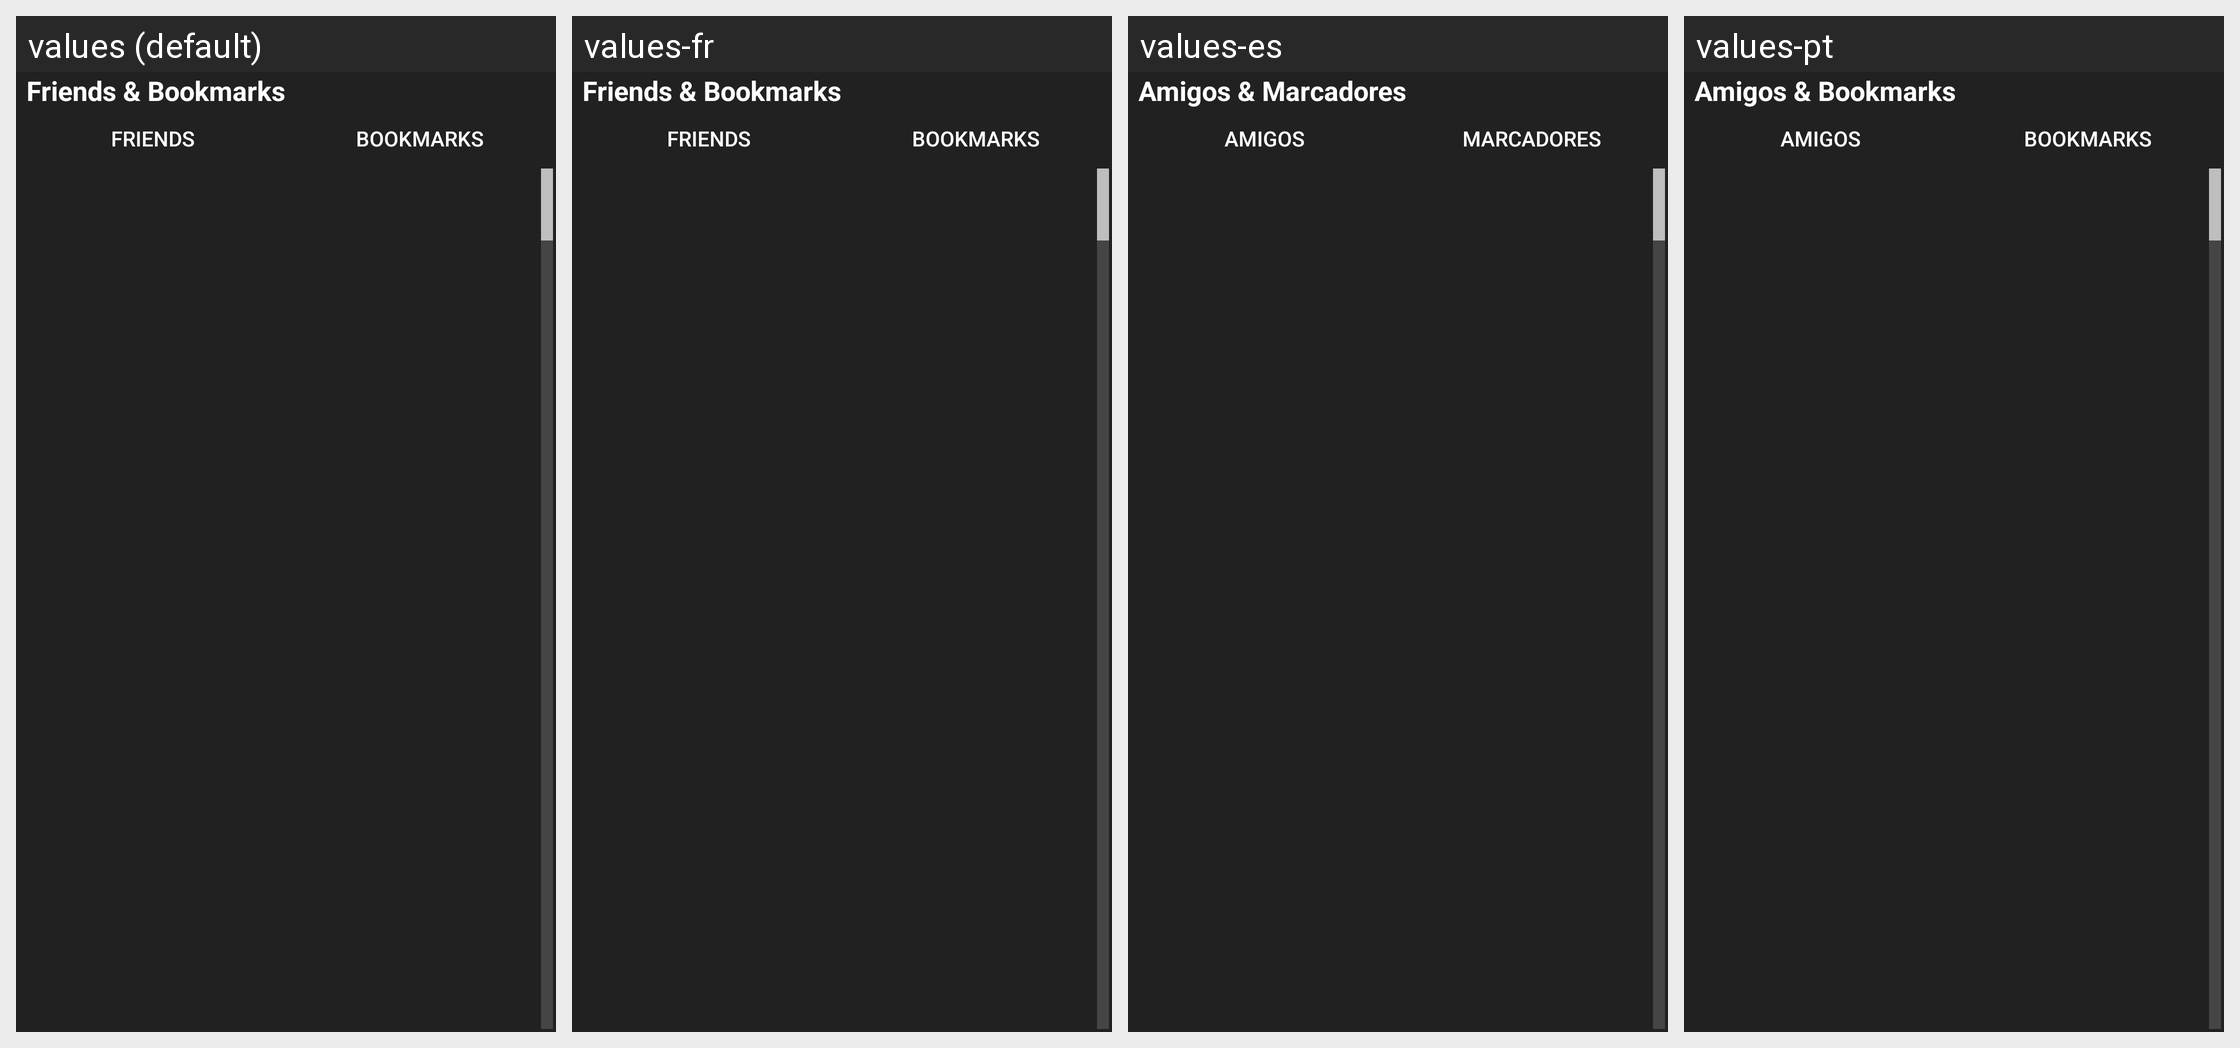

The Android screen above is rendered under several locales of the same app. Produce the string resources it draws, with the default and per-locale values.
Android screen res/layout/popup_friendlist.xml rendered under 4 locales, left to right: values (default), values-fr, values-es, values-pt. Device: Nexus 5 (rendered at 1080×1920; each locale shown at half size, 540×960, under a caption strip naming it); theme AppTheme.
Other locales in the repository, not shown: values-de.
Strings drawn on this screen, with the default value and each locale's value (text and hints the layout hard-codes, and strings that could not be matched under every locale, appear in the picture but are not listed):

friendlist
  values: Friends & Bookmarks
  values-fr: Friends & Bookmarks
  values-es: Amigos & Marcadores
  values-pt: Amigos & Bookmarks

friends_selector
  values: Friends
  values-fr: Friends
  values-es: Amigos
  values-pt: Amigos

bookmarks_selector
  values: Bookmarks
  values-fr: Bookmarks
  values-es: Marcadores
  values-pt: Bookmarks
